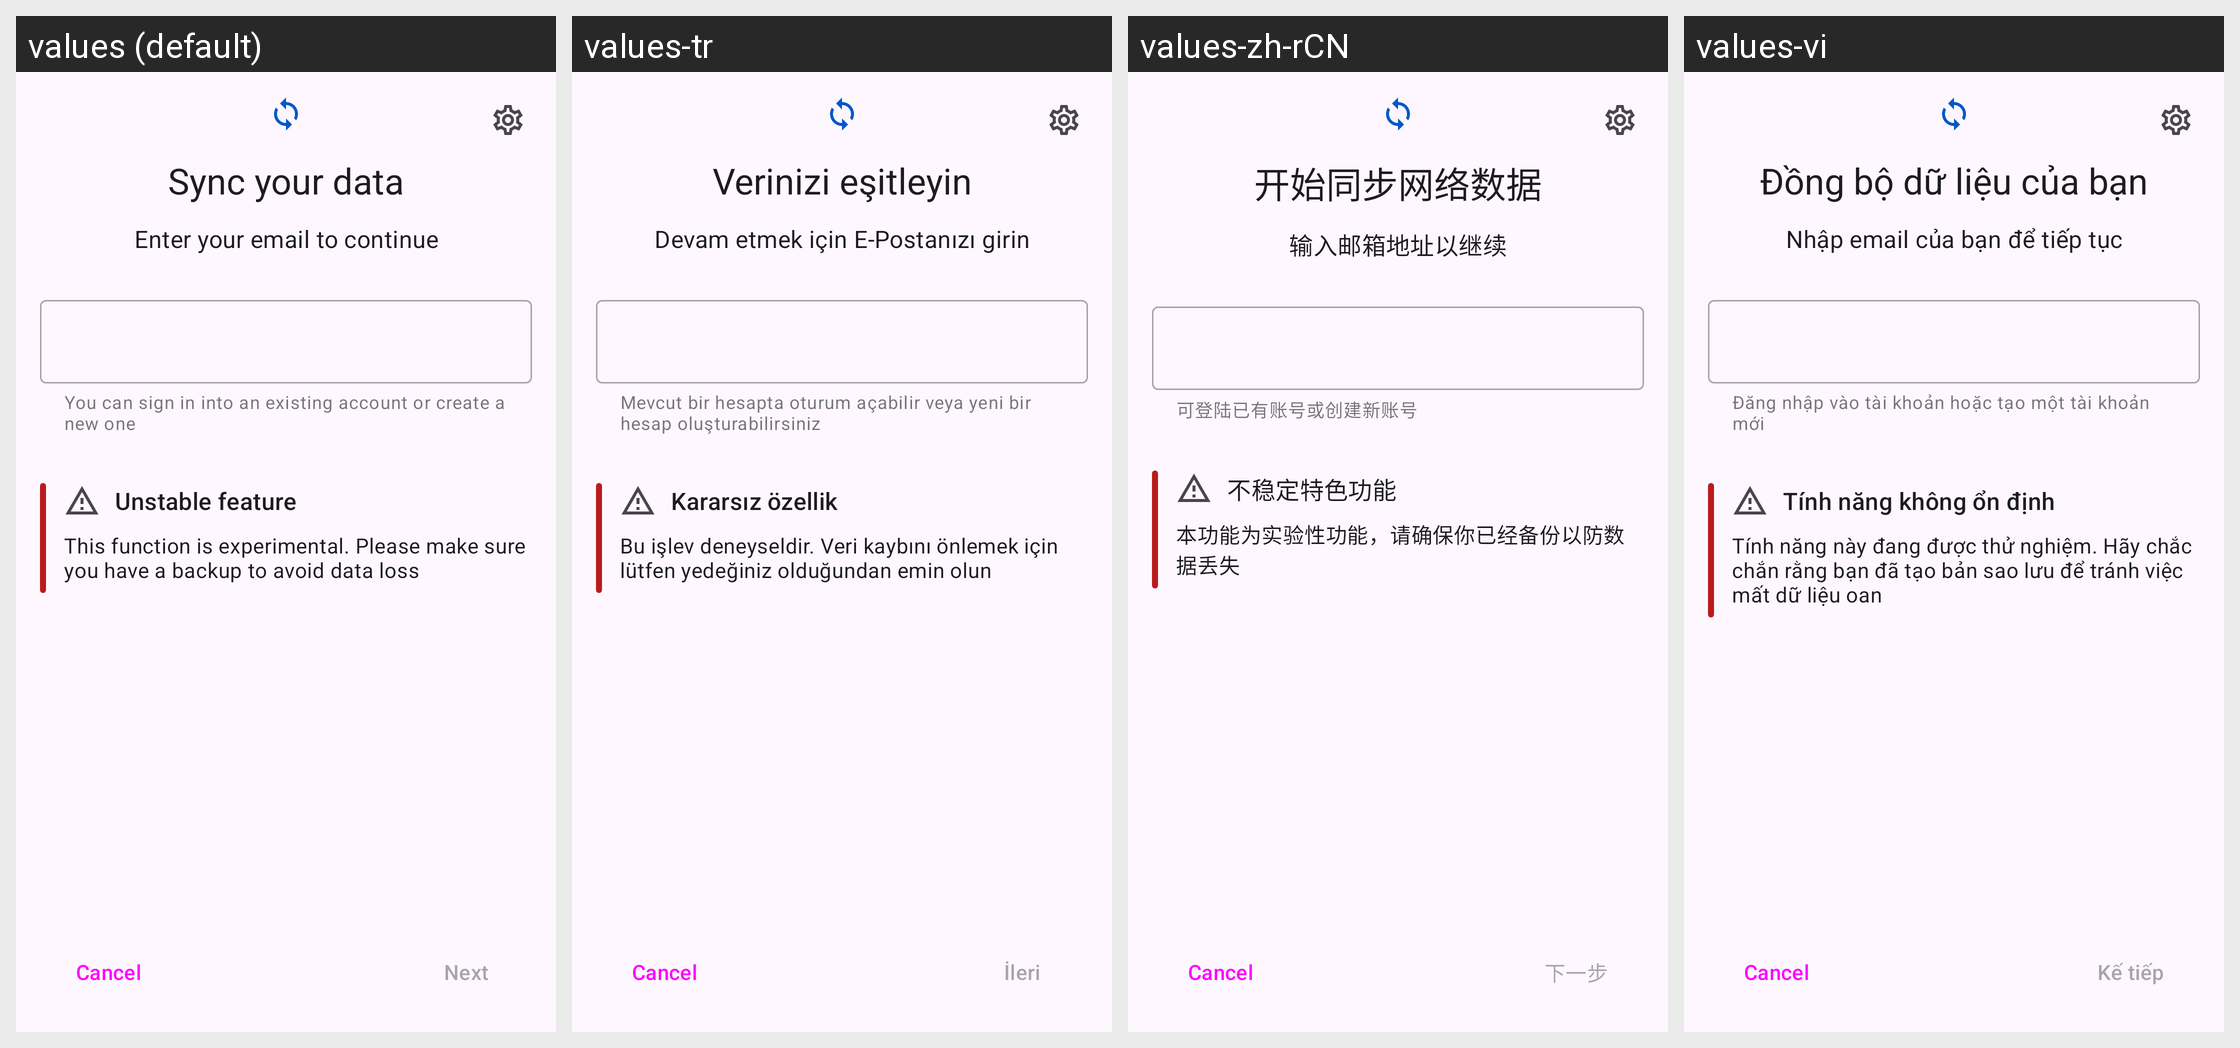

Translations of the strings shown on this Android screen, per locale in the grid:
Android screen res/layout/activity_sync_auth.xml rendered under 4 locales, left to right: values (default), values-tr, values-zh-rCN, values-vi. Device: Nexus 5 (rendered at 1080×1920; each locale shown at half size, 540×960, under a caption strip naming it); theme Theme.Kotatsu.
Other locales in the repository, not shown: values-af, values-am, values-ar, values-as, values-az, values-be, values-bg, values-bn, values-bs, values-ca, values-cs, values-da, values-de, values-el, values-en-rAU, values-en-rCA, values-en-rGB, values-en-rXC, values-es, values-es-rUS, values-et, values-eu, values-fa, values-fi, values-fil, values-fr, values-fr-rCA, values-gl, values-gu, values-hi, values-hr, values-hu, values-hy, values-in, values-is, values-it, values-iw, values-ja, values-ka, values-kk, values-km, values-kn, values-ko, values-ky, values-lo, values-lt, values-lv, values-mk, values-ml, values-mn, values-mr, values-ms, values-my, values-nb, values-nb-rNO, values-ne, values-nl, values-nn, values-or, values-pa, values-pl, values-pt, values-pt-rBR, values-pt-rPT, values-ro, values-ru, values-si, values-sk, values-sl, values-sq, values-sr, values-sv, values-sw, values-ta, values-te, values-th, values-tl, values-uk, values-ur, values-uz, values-zh-rHK, values-zh-rTW, values-zu.
Strings drawn on this screen, with the default value and each locale's value (text and hints the layout hard-codes, and strings that could not be matched under every locale, appear in the picture but are not listed):

sync_title
  values: Sync your data
  values-tr: Verinizi eşitleyin
  values-zh-rCN: 开始同步网络数据
  values-vi: Đồng bộ dữ liệu của bạn

email_enter_hint
  values: Enter your email to continue
  values-tr: Devam etmek için E-Postanızı girin
  values-zh-rCN: 输入邮箱地址以继续
  values-vi: Nhập email của bạn để tiếp tục

sync_auth_hint
  values: You can sign in into an existing account or create a new one
  values-tr: Mevcut bir hesapta oturum açabilir veya yeni bir hesap oluşturabilirsiniz
  values-zh-rCN: 可登陆已有账号或创建新账号
  values-vi: Đăng nhập vào tài khoản hoặc tạo một tài khoản mới

next
  values: Next
  values-tr: İleri
  values-zh-rCN: 下一步
  values-vi: Kế tiếp

unstable_feature
  values: Unstable feature
  values-tr: Kararsız özellik
  values-zh-rCN: 不稳定特色功能
  values-vi: Tính năng không ổn định

unstable_feature_summary
  values: This function is experimental. Please make sure you have a backup to avoid data loss
  values-tr: Bu işlev deneyseldir. Veri kaybını önlemek için lütfen yedeğiniz olduğundan emin olun
  values-zh-rCN: 本功能为实验性功能，请确保你已经备份以防数据丢失
  values-vi: Tính năng này đang được thử nghiệm. Hãy chắc chắn rằng bạn đã tạo bản sao lưu để tránh việc mất dữ liệu oan
